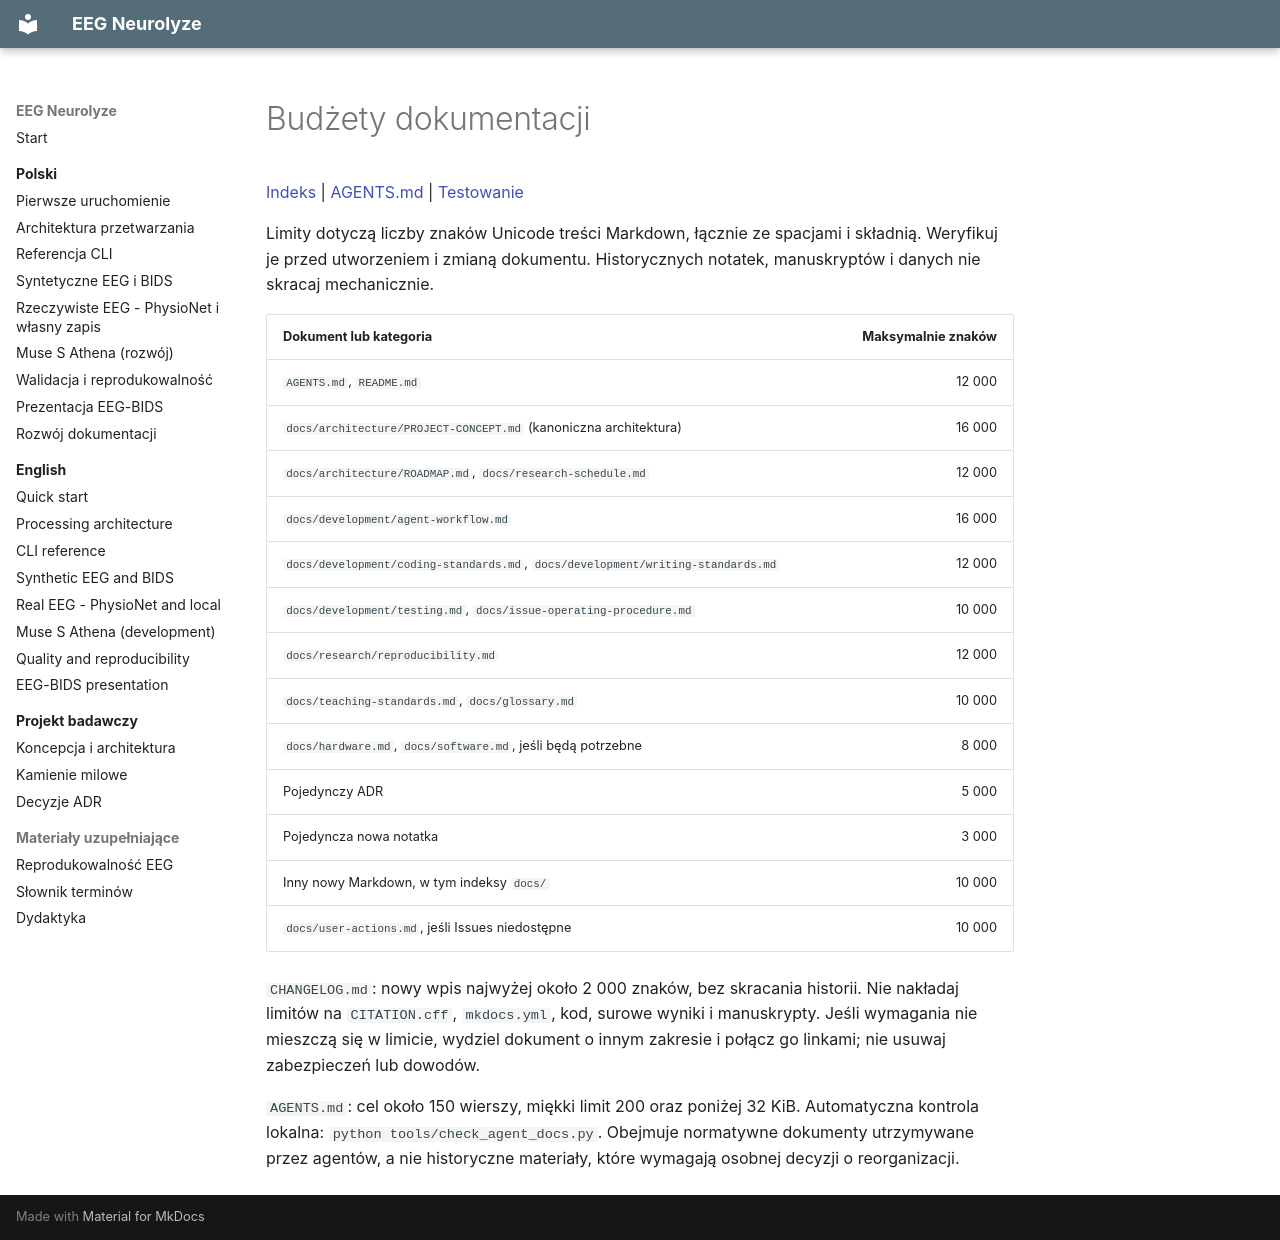

repository: MatPomGit/eeg-neurolyze · page: development/document-budgets/index.html · generator: mkdocs

# Budżety dokumentacji

[Indeks](../index.md) | [AGENTS.md](https://github.com/MatPomGit/eeg-neurolyze/blob/main/AGENTS.md) | [Testowanie](testing.md)

Limity dotyczą liczby znaków Unicode treści Markdown, łącznie ze spacjami i składnią. Weryfikuj je przed utworzeniem i zmianą dokumentu. Historycznych notatek, manuskryptów i danych nie skracaj mechanicznie.

| Dokument lub kategoria | Maksymalnie znaków |
|---|---:|
| `AGENTS.md`, `README.md` | 12 000 |
| `docs/architecture/PROJECT-CONCEPT.md` (kanoniczna architektura) | 16 000 |
| `docs/architecture/ROADMAP.md`, `docs/research-schedule.md` | 12 000 |
| `docs/development/agent-workflow.md` | 16 000 |
| `docs/development/coding-standards.md`, `docs/development/writing-standards.md` | 12 000 |
| `docs/development/testing.md`, `docs/issue-operating-procedure.md` | 10 000 |
| `docs/research/reproducibility.md` | 12 000 |
| `docs/teaching-standards.md`, `docs/glossary.md` | 10 000 |
| `docs/hardware.md`, `docs/software.md`, jeśli będą potrzebne | 8 000 |
| Pojedynczy ADR | 5 000 |
| Pojedyncza nowa notatka | 3 000 |
| Inny nowy Markdown, w tym indeksy `docs/` | 10 000 |
| `docs/user-actions.md`, jeśli Issues niedostępne | 10 000 |

`CHANGELOG.md`: nowy wpis najwyżej około 2 000 znaków, bez skracania historii. Nie nakładaj limitów na `CITATION.cff`, `mkdocs.yml`, kod, surowe wyniki i manuskrypty. Jeśli wymagania nie mieszczą się w limicie, wydziel dokument o innym zakresie i połącz go linkami; nie usuwaj zabezpieczeń lub dowodów.

`AGENTS.md`: cel około 150 wierszy, miękki limit 200 oraz poniżej 32 KiB. Automatyczna kontrola lokalna: `python tools/check_agent_docs.py`. Obejmuje normatywne dokumenty utrzymywane przez agentów, a nie historyczne materiały, które wymagają osobnej decyzji o reorganizacji.
